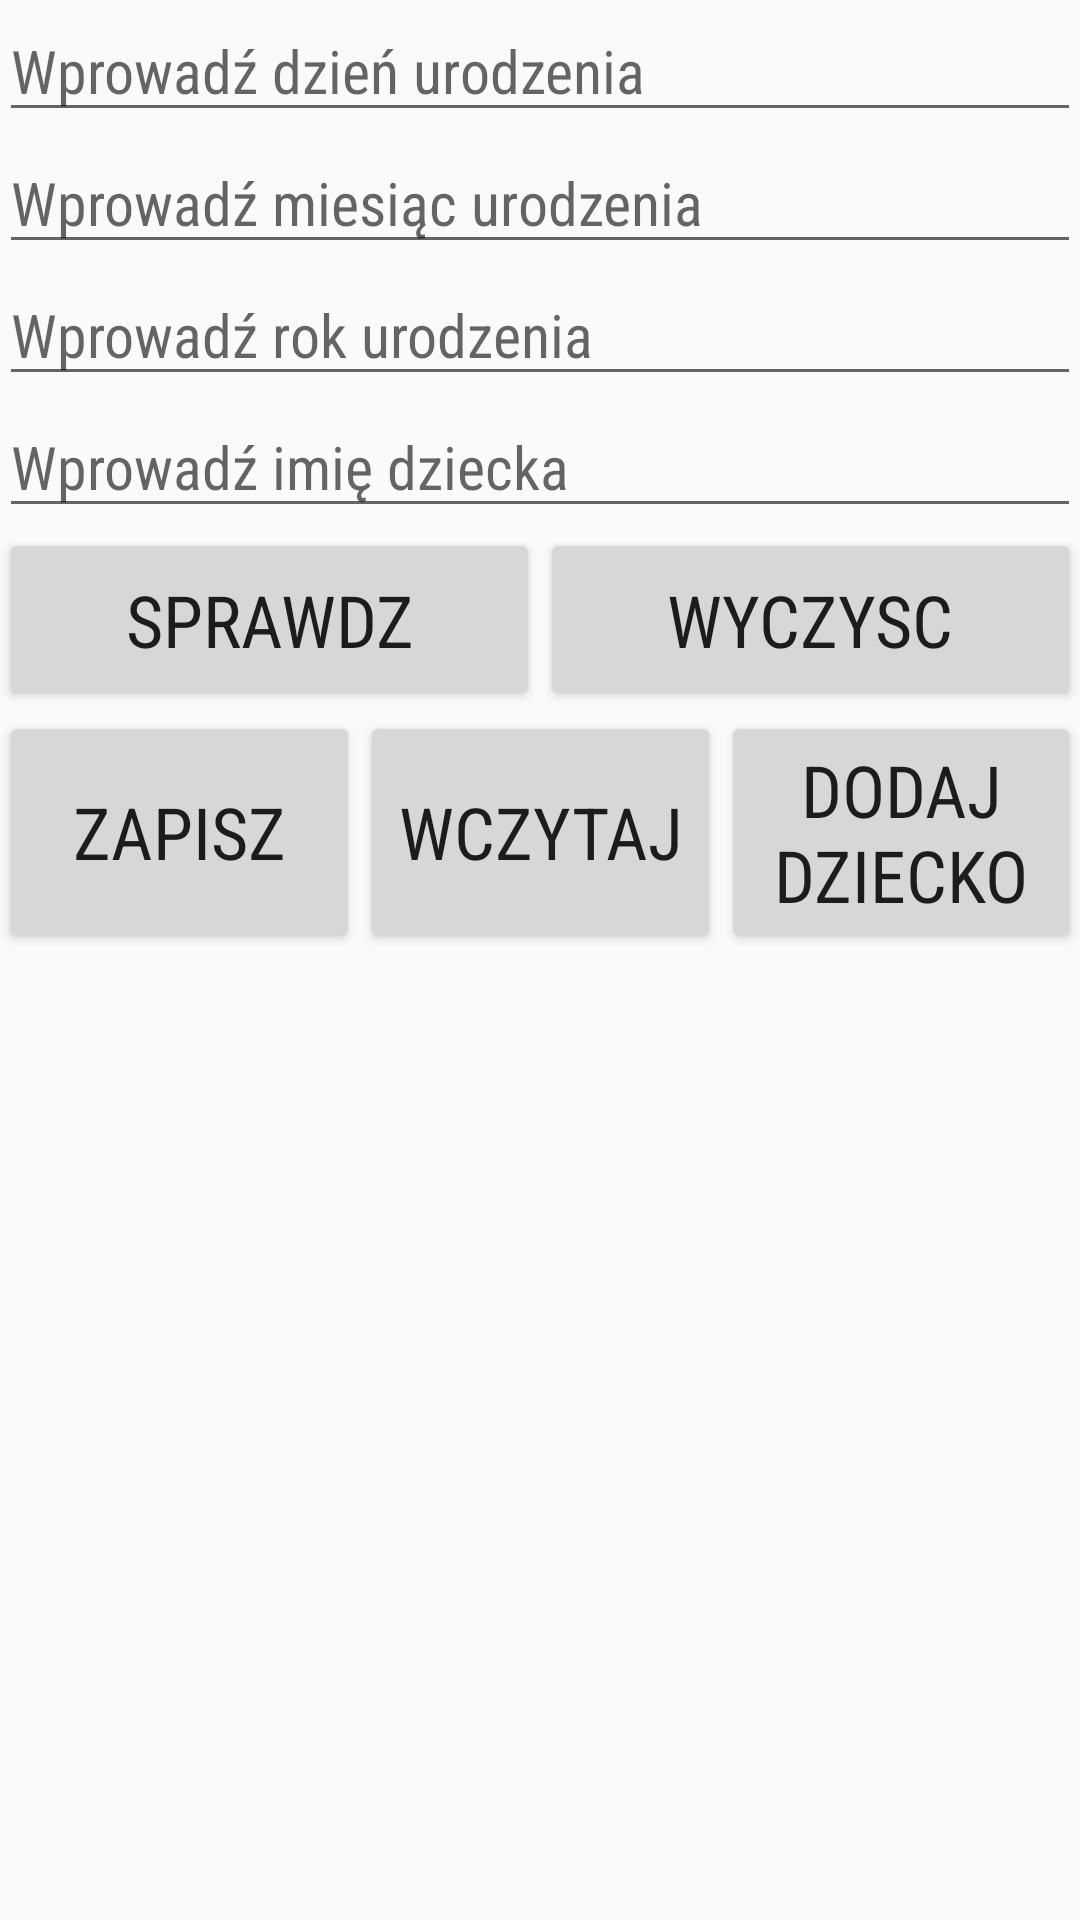

Produce the Android XML layout that renders to this screen, including the resource entries it uses.
<!-- AndroidManifest.xml: application theme AppTheme -->
<!-- res/layout/activity_main.xml -->
<?xml version="1.0" encoding="utf-8"?>
<LinearLayout xmlns:android="http://schemas.android.com/apk/res/android"
    xmlns:tools="http://schemas.android.com/tools"
    android:id="@+id/activity_main"
    android:layout_width="match_parent"
    android:layout_height="match_parent"
    android:baselineAligned="false"
    android:orientation="vertical"
    android:paddingBottom="@dimen/activity_vertical_margin"
    android:paddingLeft="@dimen/activity_horizontal_margin"
    android:paddingRight="@dimen/activity_horizontal_margin"
    android:paddingTop="@dimen/activity_vertical_margin"
    tools:context="com.daniel.datownik.MainActivity"
    style="@style/Text">

    <LinearLayout
        android:layout_width="match_parent"
        android:layout_height="wrap_content"
        android:orientation="vertical">
        <EditText
            android:id="@+id/et_day"
            android:layout_width="match_parent"
            android:layout_height="wrap_content"
            android:ems="10"
            android:hint="Wprowadź dzień urodzenia"
            android:inputType="date"
            android:maxEms="2"
            style="@style/Text"/>

        <EditText
            android:id="@+id/et_month"
            android:layout_width="match_parent"
            android:layout_height="wrap_content"
            android:ems="10"
            android:hint="Wprowadź miesiąc urodzenia"
            android:inputType="date"
            android:maxEms="2"
            style="@style/Text"/>

        <EditText
            android:id="@+id/et_year"
            android:layout_width="match_parent"
            android:layout_height="wrap_content"
            android:ems="10"
            android:hint="Wprowadź rok urodzenia"
            android:inputType="date"
            android:maxEms="4"
            style="@style/Text"/>

        <EditText
            android:id="@+id/et_childName"
            style="@style/Text"
            android:layout_width="match_parent"
            android:layout_height="wrap_content"
            android:ems="10"
            android:hint="Wprowadź imię dziecka"
            android:inputType="text"
            android:maxEms="4" />

    </LinearLayout>

    <LinearLayout
        android:layout_width="match_parent"
        android:layout_height="61dp">

        <Button
            android:id="@+id/btn_check"
            android:layout_width="match_parent"
            android:layout_height="match_parent"
            android:layout_weight="1"
            android:text="Sprawdz"
            style="@style/Text.Button.Big"/>


        <Button
            android:id="@+id/btn_clear"
            android:layout_width="match_parent"
            android:layout_height="match_parent"
            android:layout_weight="1"
            android:text="Wyczysc"
            style="@style/Text.Button.Big"/>
    </LinearLayout>


    <LinearLayout
        android:layout_width="match_parent"
        android:layout_height="wrap_content"
        android:orientation="horizontal">

        <Button
            android:id="@+id/btn_save"
            style="@style/Text.Button.Big"
            android:layout_width="match_parent"
            android:layout_height="match_parent"
            android:layout_weight="1"
            android:text="Zapisz" />

        <Button
            android:id="@+id/btn_open"
            style="@style/Text.Button.Big"
            android:layout_width="match_parent"
            android:layout_height="match_parent"
            android:layout_weight="1"
            android:text="Wczytaj" />

        <Button
            android:id="@+id/btn_addChild"
            style="@style/Text.Button.Big"
            android:layout_width="match_parent"
            android:layout_height="match_parent"
            android:layout_weight="1"
            android:text="Dodaj dziecko" />

    </LinearLayout>

    <LinearLayout
            android:layout_width="match_parent"
            android:layout_height="match_parent">

        <ListView
            android:id="@+id/lv_children"
            android:layout_width="match_parent"
            android:layout_height="match_parent">

        </ListView>

    </LinearLayout>

</LinearLayout>
<!-- resources referenced by this layout -->
<resources>
  <style name="Text">
          <item name="android:fontFamily">sans-serif-condensed</item>
          <item name="android:textSize">20dp</item>
      </style>
  <style name="Text.Button.Big">
          <item name="android:textSize">24dp</item>
      </style>
  <style name="AppTheme" parent="Theme.AppCompat.Light.DarkActionBar">
          
          <item name="colorPrimary">@color/colorPrimary</item>
          <item name="colorPrimaryDark">@color/colorPrimaryDark</item>
          <item name="colorAccent">@color/colorAccent</item>
      </style>
  <color name="colorPrimary">#3F51B5</color>
  <color name="colorPrimaryDark">#303F9F</color>
  <color name="colorAccent">#FF4081</color>
</resources>
